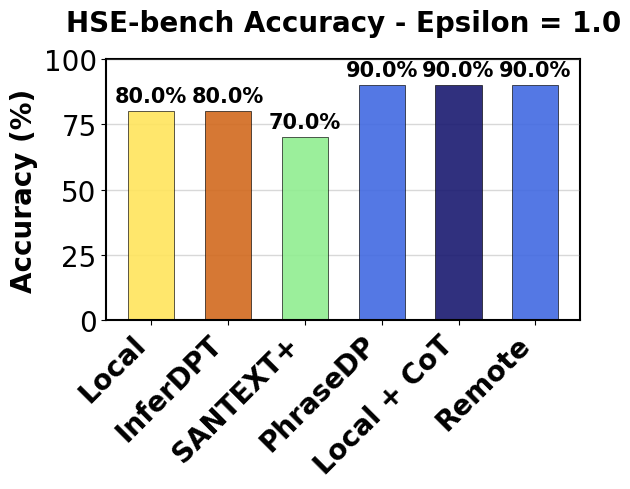
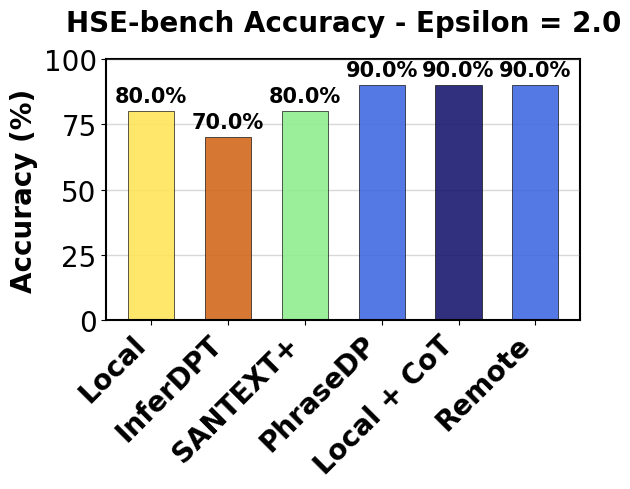
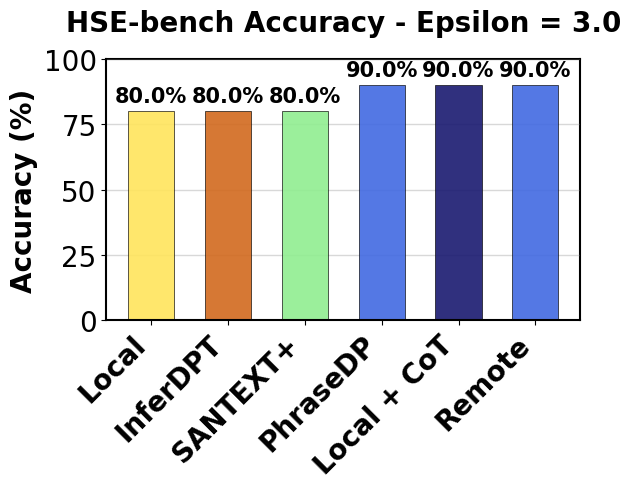

These figures' Python source, in order:
#!/usr/bin/env python3

import json
import matplotlib.pyplot as plt
import numpy as np
from pathlib import Path

def get_hse_bench_results_by_epsilon():
    """Get HSE-bench results organized by epsilon using correct data from analysis report."""
    results = {}
    
    # Use correct data from analysis report (the JSON files are corrupted)
    # Baseline performance (epsilon-independent)
    baseline_results = {
        'Local': 80.0,  # 8/10
        'Local + CoT': 90.0,  # 9/10  
        'Remote': 90.0  # 9/10
    }
    
    # Privacy mechanisms performance by epsilon
    epsilon_results = {
        1.0: {
            'PhraseDP': 90.0,  # 9/10
            'InferDPT': 80.0,  # 8/10
            'SANTEXT+': 70.0   # 7/10
        },
        2.0: {
            'PhraseDP': 90.0,  # 9/10
            'InferDPT': 70.0,  # 7/10
            'SANTEXT+': 80.0   # 8/10
        },
        3.0: {
            'PhraseDP': 90.0,  # 9/10
            'InferDPT': 80.0,  # 8/10
            'SANTEXT+': 80.0   # 8/10
        }
    }
    
    for epsilon in [1.0, 2.0, 3.0]:
        results[epsilon] = {}
        
        # Add baseline results (same for all epsilon)
        for mechanism, accuracy in baseline_results.items():
            results[epsilon][mechanism] = accuracy
            
        # Add privacy mechanism results for this epsilon
        for mechanism, accuracy in epsilon_results[epsilon].items():
            results[epsilon][mechanism] = accuracy
    
    return results

def create_larger_text_height_plots():
    """Create three separate plots with larger text and increased height."""
    results = get_hse_bench_results_by_epsilon()
    
    # Define the desired order from left to right
    desired_order = [
        'Local',
        'InferDPT', 
        'SANTEXT+',
        'PhraseDP',
        'Local + CoT',
        'Remote'
    ]
    
    # Color palette
    colors = [
        '#FFE55C',  # Bright light yellow
        '#D2691E',  # Muted earthy orange
        '#90EE90',  # Medium desaturated green
        '#4169E1',  # Vibrant medium blue
        '#191970',  # Deep dark blue
        '#4169E1'   # Vibrant medium blue
    ]
    
    # Apply sample plot settings using plt_settings function
    def plt_settings():
        plt.style.use('default')
        plt.rcParams['axes.linewidth'] = 1.5
        plt.rcParams["legend.framealpha"] = 0
        plt.rcParams["legend.handletextpad"] = 0.1
        plt.rcParams["legend.columnspacing"] = 0.2
        # for the varying plots 
        plt.rcParams["figure.figsize"] = (6,5)
        plt.rcParams['pdf.fonttype'] = 42
    
    plt_settings()
    
    # Create separate plots for each epsilon
    for epsilon in [1.0, 2.0, 3.0]:
        fig, ax = plt.subplots(figsize=(6, 5))  # Square-like figure size from sample plot
        
        # Get mechanisms and accuracies in the desired order
        mechanisms = []
        accuracies = []
        
        for mech in desired_order:
            if mech in results[epsilon]:
                mechanisms.append(mech)
                accuracies.append(results[epsilon][mech])
        
        # Create bars with optimal width and styling
        bars = ax.bar(range(len(mechanisms)), accuracies, 
                     color=colors[:len(mechanisms)],
                     edgecolor='black',
                     linewidth=0.5,  # Thinner borders like sample plot
                     alpha=0.9,
                     zorder=3,
                     width=0.6)  # Optimal bar width from sample plot
        
        # Remove 3D effects for cleaner look like sample plot
        
        # Customize plot with sample plot font sizes
        ax.set_title(f'HSE-bench Accuracy - Epsilon = {epsilon}', 
                    fontsize=20, fontweight='bold', pad=20,
                    color='black')  # Sample plot title size
        ax.set_ylabel('Accuracy (%)', fontsize=20, fontweight='bold', color='black')  # Sample plot y-label size
        ax.set_ylim(0, 100)
        
        # Set x-axis labels with rotation and sample plot font
        ax.set_xticks(range(len(mechanisms)))
        ax.set_xticklabels(mechanisms, rotation=45, ha='right', fontsize=18, fontweight='bold', color='black')  # Sample plot x-labels
        
        # Enhanced grid with subtle styling
        ax.grid(True, alpha=0.3, axis='y', linestyle='-', linewidth=1.0, color='gray')
        ax.set_axisbelow(True)
        
        # Add value labels on top of bars with sample plot font
        for i, (bar, acc) in enumerate(zip(bars, accuracies)):
            ax.text(bar.get_x() + bar.get_width()/2, bar.get_height() + 2,
                   f'{acc:.1f}%', 
                   ha='center', va='bottom', 
                   fontsize=15, fontweight='bold',  # Sample plot value labels
                   color='black')
        
        # No background color - clean white
        ax.set_facecolor('white')
        fig.patch.set_facecolor('white')
        
        # Set tick colors to black with sample plot font
        ax.tick_params(colors='black', which='both', labelsize=20)  # Sample plot tick labels
        
        # Bring x-axis to front so bars appear to sit on it
        ax.set_axisbelow(False)
        ax.spines['bottom'].set_zorder(10)
        ax.spines['left'].set_zorder(10)
        
        # Clean styling like sample plot - no arrows needed
        
        plt.tight_layout()
        
        # Save individual plots
        filename_pdf = f'hse_bench_epsilon_{epsilon}.pdf'
        plt.savefig(filename_pdf, dpi=300, bbox_inches='tight', facecolor='white')
        plt.close()
        
        # Copy to overleaf folder
        import shutil
        overleaf_path = 'overleaf-folder/plots/'
        Path(overleaf_path).mkdir(parents=True, exist_ok=True)
        shutil.copy2(filename_pdf, overleaf_path + filename_pdf)
        
        print(f"Updated and copied {filename_pdf} with larger text and increased height to overleaf-folder/plots/")
    
    print("All HSE-bench plots updated successfully with larger text and height!")

if __name__ == "__main__":
    print("Updating HSE-bench plots with larger text and increased height...")
    create_larger_text_height_plots()
